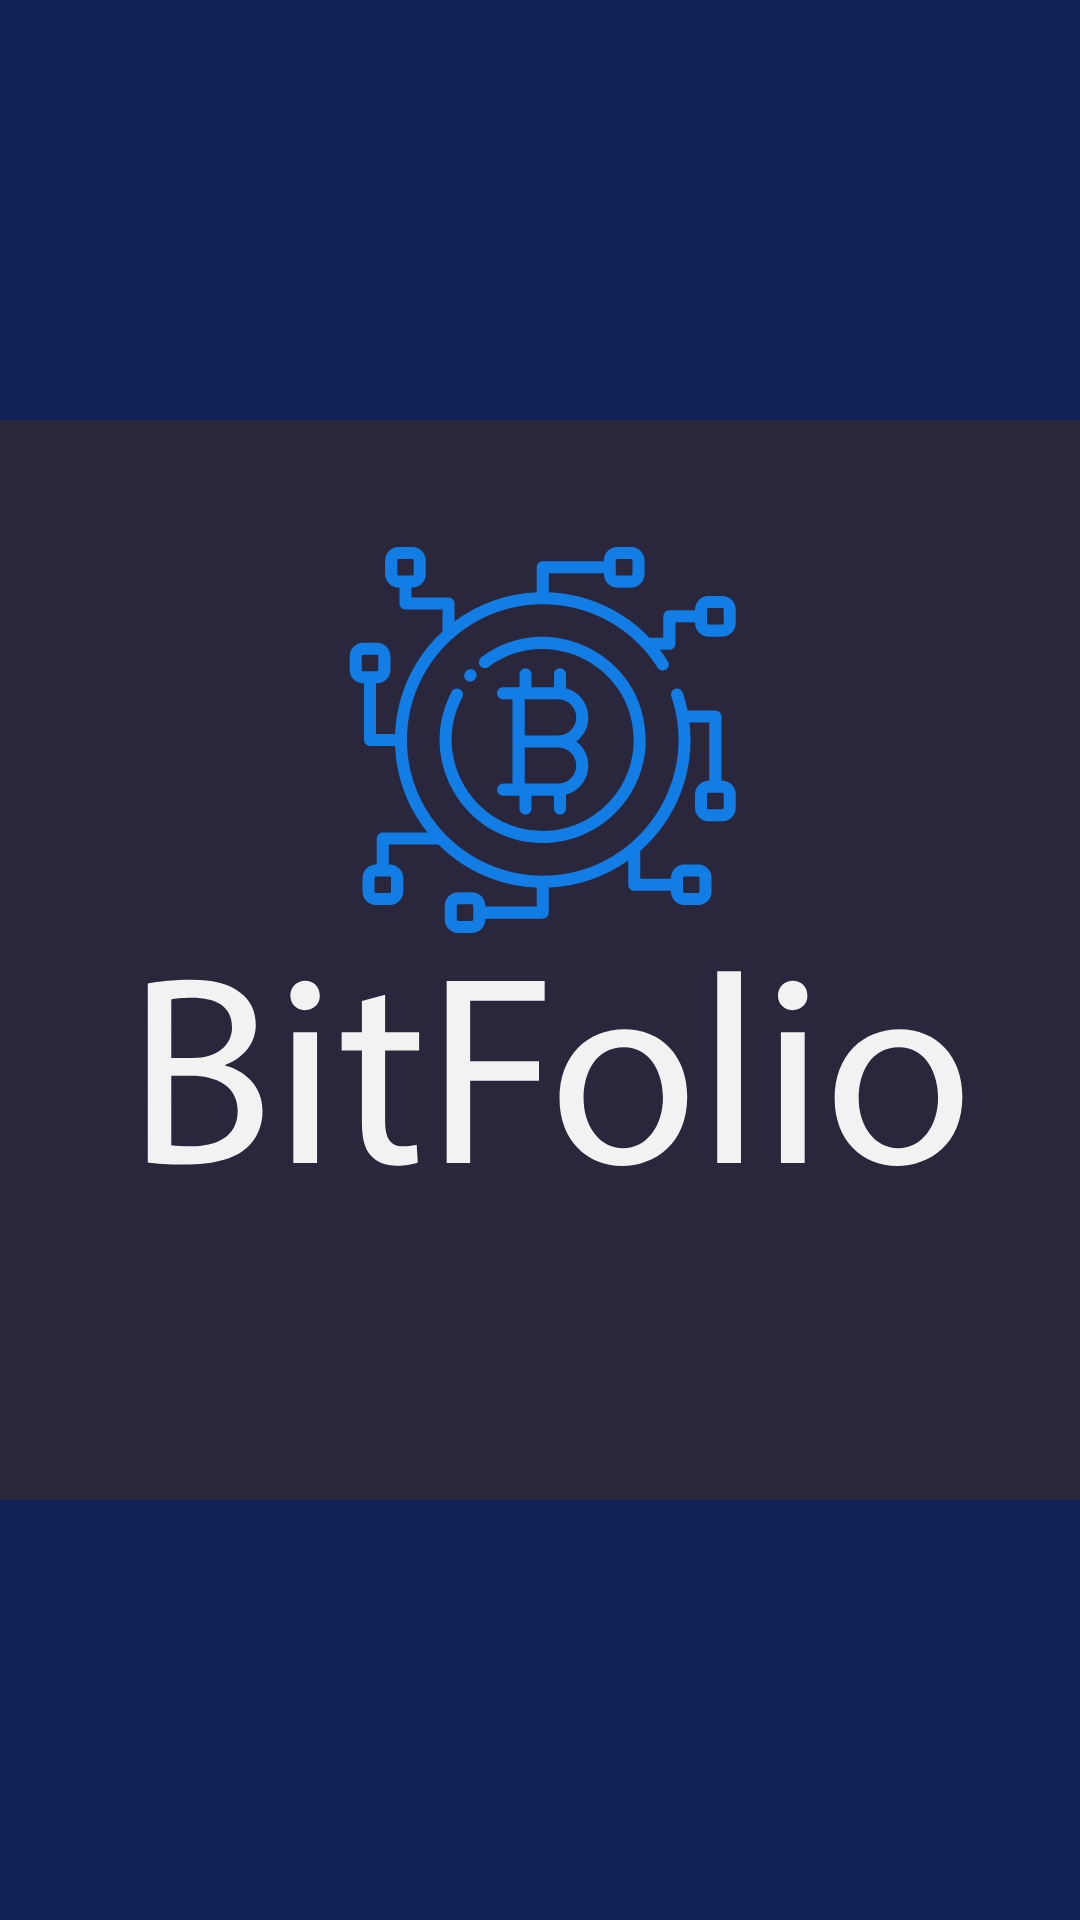

Write the Android layout XML for this screen, with the resource values it uses.
<!-- AndroidManifest.xml: application theme AppTheme -->
<!-- res/layout/activity_splash.xml -->
<?xml version="1.0" encoding="utf-8"?>
<LinearLayout xmlns:android="http://schemas.android.com/apk/res/android"
    xmlns:app="http://schemas.android.com/apk/res-auto"
    xmlns:tools="http://schemas.android.com/tools"
    android:layout_width="match_parent"
    android:layout_height="match_parent"
    tools:context=".Splash"
    android:orientation="vertical"
    android:background="@color/cBackground">

    <ImageView
        android:layout_width="wrap_content"
        android:layout_height="wrap_content"
        android:src="@drawable/ic_splashlogo"
        android:layout_gravity="center"
        />

</LinearLayout>
<!-- resources referenced by this layout -->
<resources>
  <color name="cBackground">#102157</color>
  <!-- drawable ic_splashlogo: vector/xml drawable (drawable, 7631 chars, omitted) -->
  <style name="AppTheme" parent="Theme.AppCompat.Light.DarkActionBar">
          
          <item name="colorPrimary">@color/cNavBar</item>
          <item name="colorPrimaryDark">@color/cNavBar</item>
          <item name="colorAccent">@color/colorAccent</item>
      </style>
  <color name="cNavBar">#08070F</color>
  <color name="colorAccent">#03DAC5</color>
</resources>
